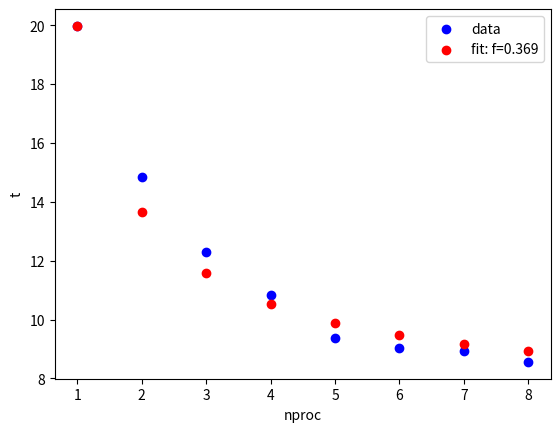

Write Python code to recreate this figure.
import matplotlib.pyplot as plt
from scipy.optimize import curve_fit

info = [
    (1, 19.976),
    (2, 14.855),
    (3, 12.3),
    (4, 10.818000000000001),
    (5, 9.378),
    (6, 9.0175),
    (7, 8.942),
    (8, 8.56),
]

# info = [
#     (1, 112.66),
#     (2, 100.36),
#     (3, 77.176),
#     (4, 64.736),
#     (5, 62.962),
#     (6, 55.098),
#     (7, 48.806),
#     (8, 44.17),
# ]

# info = [
#     (1, 19.976),
#     (2, 17.582),
#     (3, 14.4),
#     (4, 13.004),
#     (5, 11.936),
#     (6, 10.358),
#     (7, 9.44),
#     (8, 8.982),
# ]

x = [u[0] for u in info]
t = [u[1] for u in info]


def amdahl(p, f):
    return f * t[0] + (1 - f) * t[0] / p


popt, pcov = curve_fit(amdahl, x, t)
[f] = popt

plt.scatter(x, t, c='b', label='data')
plt.scatter(x, amdahl(x, *popt), c='r', label='fit: f=%5.3f' % tuple(popt))
plt.xlabel('nproc')
plt.ylabel('t')
plt.legend()
plt.show()
